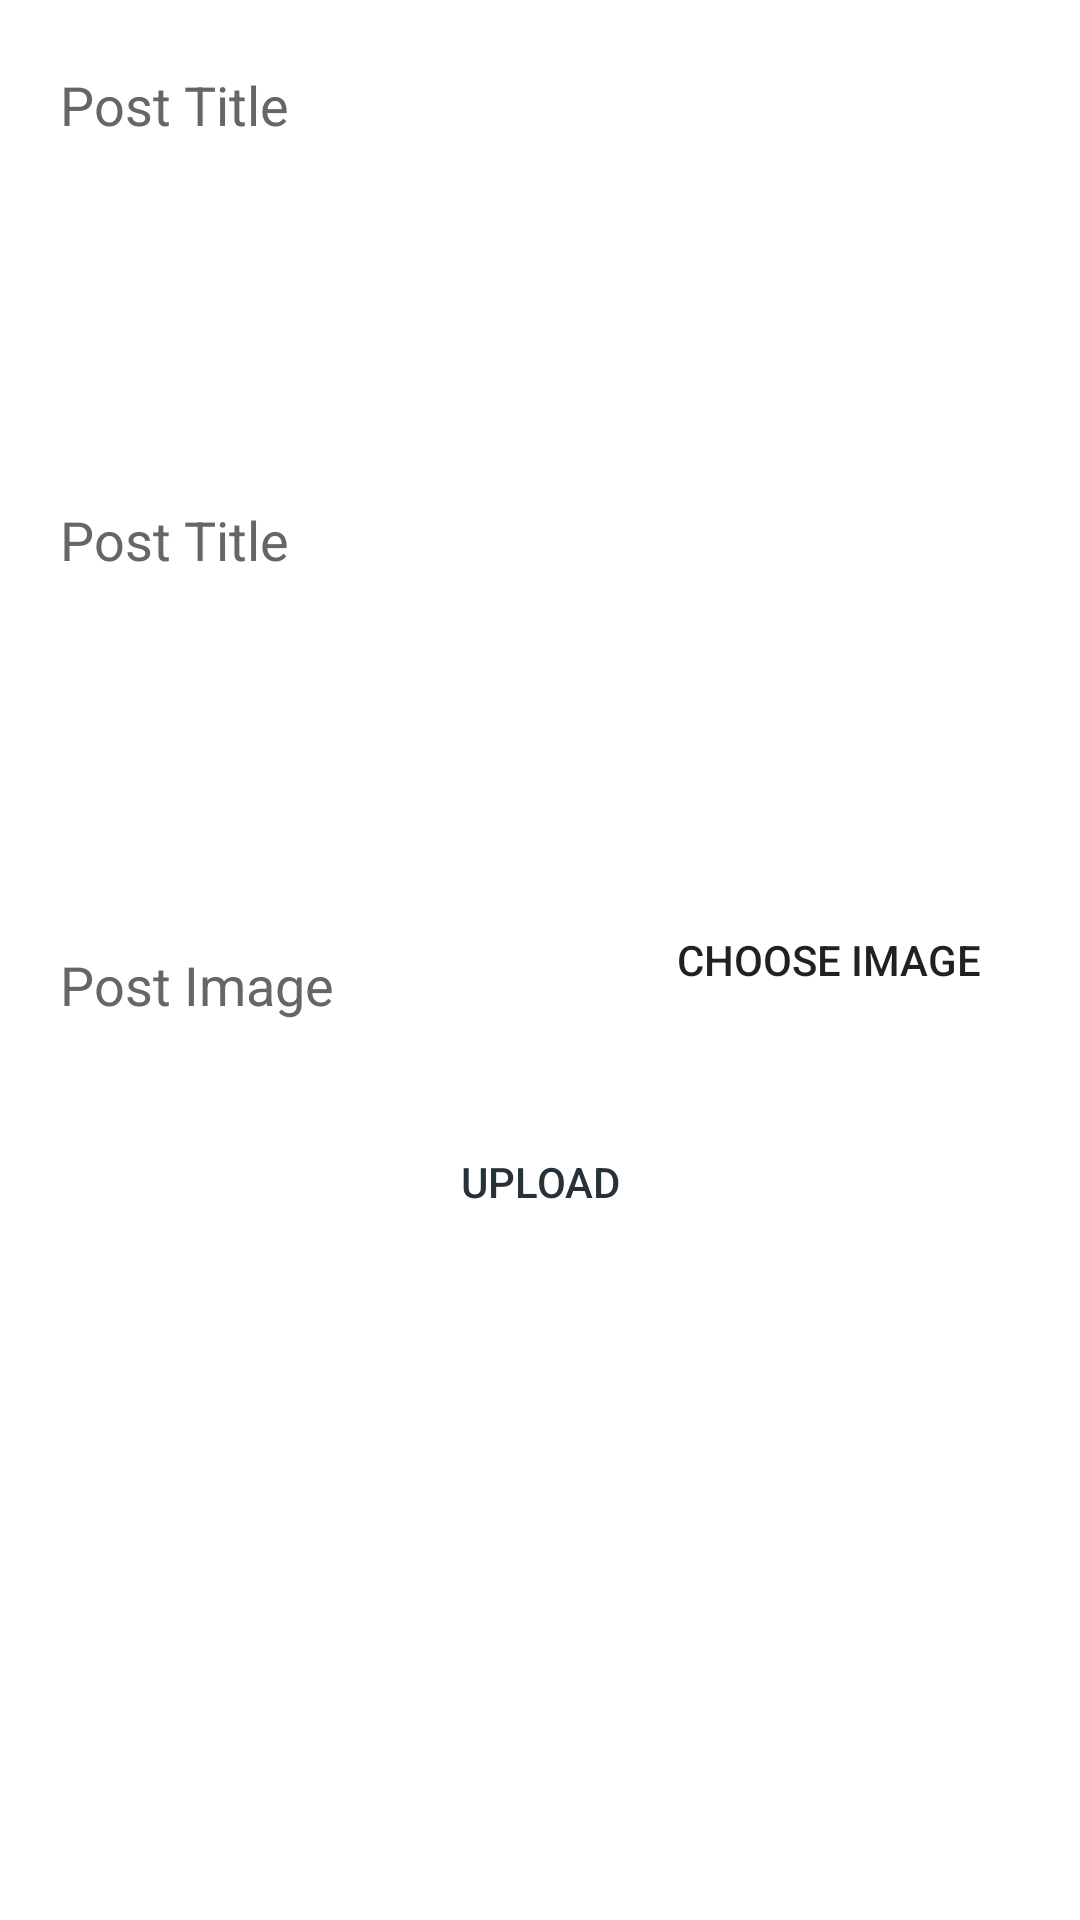

Write the Android layout XML for this screen, with the resource values it uses.
<!-- AndroidManifest.xml: application theme Theme.Authapp -->
<!-- res/layout/activity_add_blog.xml -->
<?xml version="1.0" encoding="utf-8"?>
<LinearLayout

    xmlns:android="http://schemas.android.com/apk/res/android"
    xmlns:app="http://schemas.android.com/apk/res-auto"
    xmlns:tools="http://schemas.android.com/tools"
    android:layout_width="match_parent"
    android:layout_height="match_parent"
    android:background="@color/colorBackground"
    android:orientation="vertical"
    >

    <LinearLayout
        android:layout_width="match_parent"
        android:layout_height="match_parent"
        android:background="@color/colorBackground"
        android:orientation="vertical">


        <com.google.android.material.appbar.AppBarLayout
            android:id="@+id/appbar_layout"
            android:layout_width="match_parent"
            android:layout_height="wrap_content"
            android:fitsSystemWindows="true"
            android:theme="@style/ThemeOverlay.AppCompat.Light"
            app:elevation="0dp">

        </com.google.android.material.appbar.AppBarLayout>


        <RelativeLayout
            android:layout_width="match_parent"
            android:layout_height="match_parent">

            <LinearLayout xmlns:android="http://schemas.android.com/apk/res/android"
                android:layout_width="fill_parent"
                android:layout_height="fill_parent"
                android:orientation="vertical">

                <EditText
                    android:id="@+id/post_title"
                    android:layout_width="match_parent"
                    android:layout_height="50dp"
                    android:layout_marginStart="10dp"
                    android:layout_marginTop="10dp"
                    android:layout_marginEnd="10dp"
                    android:background="@drawable/bg_corner"
                    android:drawableStart="@drawable/ic_title"
                    android:drawablePadding="12dp"
                    android:ems="10"
                    android:hint="Post Title"
                    android:padding="10dp"
                    android:textColor="@color/grey_90"
                    android:textColorHint="@color/grey_60" />


                <EditText
                    android:id="@+id/post_des"
                    android:layout_width="match_parent"
                    android:layout_height="200dp"
                    android:layout_marginStart="10dp"
                    android:layout_marginTop="20dp"
                    android:layout_marginEnd="10dp"
                    android:background="@drawable/bg_corner"
                    android:drawableStart="@drawable/ic_title"
                    android:drawablePadding="12dp"
                    android:ems="10"
                    android:hint="Post Title"
                    android:padding="10dp"
                    android:textColor="@color/grey_90"
                    android:textColorHint="@color/grey_60" />

                <LinearLayout
                    android:layout_width="wrap_content"
                    android:layout_height="wrap_content"
                    android:orientation="horizontal">

                    <EditText
                        android:id="@+id/post_img"
                        android:layout_width="0dp"
                        android:layout_height="50dp"
                        android:layout_marginStart="10dp"
                        android:layout_marginTop="20dp"
                        android:layout_marginEnd="10dp"
                        android:layout_weight="7"
                        android:background="@drawable/bg_corner"
                        android:drawableStart="@drawable/ic_title"
                        android:drawablePadding="12dp"
                        android:ems="10"
                        android:hint="Post Image"
                        android:padding="10dp"
                        android:textColor="@color/grey_90"
                        android:textColorHint="@color/grey_60" />

                    <Button
                        android:id="@+id/choose_image"
                        android:layout_width="0dp"
                        android:layout_height="60dp"
                        android:layout_marginStart="10dp"
                        android:layout_marginTop="10dp"
                        android:layout_marginEnd="10dp"
                        android:layout_weight="3"
                        android:background="@drawable/bg_corner"
                        android:drawablePadding="10dp"
                        android:ems="10"
                        android:padding="10dp"
                        android:text="choose Image" />
                </LinearLayout>


                <Button
                    android:id="@+id/upload"
                    android:layout_width="match_parent"
                    android:layout_height="wrap_content"
                    android:layout_gravity="center"
                    android:layout_marginStart="20dp"
                    android:layout_marginTop="20dp"
                    android:layout_marginEnd="20dp"
                    android:background="@drawable/bg_corner"
                    android:drawablePadding="10dp"
                    android:ems="10"
                    android:padding="10dp"
                    android:text="Upload"
                    android:textColor="@color/grey_90" />

                <androidx.recyclerview.widget.RecyclerView
                    android:id="@+id/list"
                    android:layout_width="match_parent"
                    android:layout_height="match_parent"
                    android:scrollbars="horizontal"

                    app:layoutManager="androidx.recyclerview.widget.LinearLayoutManager" />

            </LinearLayout>

            <ProgressBar
                android:id="@+id/progress_loading"
                android:layout_width="match_parent"
                android:layout_height="wrap_content"
                android:layout_centerInParent="true"
                android:layout_gravity="center_vertical"
                android:paddingBottom="70dp"
                android:visibility="gone" />

            <LinearLayout
                android:id="@+id/lyt_failed"
                android:layout_width="match_parent"
                android:layout_height="match_parent"
                android:layout_centerInParent="true"
                android:orientation="vertical"
                android:paddingBottom="?attr/actionBarSize"
                android:visibility="gone">

            </LinearLayout>


        </RelativeLayout>

    </LinearLayout>
</LinearLayout>
<!-- resources referenced by this layout -->
<resources>
  <color name="colorBackground">#FFFFFF</color>
  <color name="grey_60">#666666</color>
  <color name="grey_90">#263238</color>
  <style name="Theme.Authapp" parent="Theme.MaterialComponents.DayNight.DarkActionBar">
          
          <item name="colorPrimary">@color/app_color</item>
          <item name="colorPrimaryVariant">#308FDC</item>
          <item name="colorOnPrimary">@color/white</item>
          
          <item name="colorSecondary">@color/teal_200</item>
          <item name="colorSecondaryVariant">@color/teal_700</item>
          <item name="colorOnSecondary">@color/black</item>
          
          <item name="android:statusBarColor" tools:targetApi="l">?attr/colorPrimaryVariant</item>
          
      </style>
  <color name="app_color">#308FDC</color>
  <color name="white">#FFFFFFFF</color>
  <color name="teal_200">#FF03DAC5</color>
  <color name="teal_700">#FF018786</color>
  <color name="black">#FF000000</color>
</resources>
